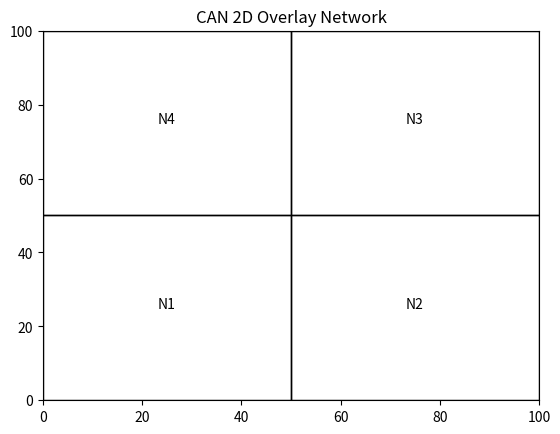

This figure's Python source:
import random
import matplotlib.pyplot as plt

data_points = []

for i in range(500):
    x = random.uniform(0, 100)
    y = random.uniform(0, 100)
    data_points.append((x, y))

print("So diem du lieu:", len(data_points))


class CANNode:
    def __init__(self, node_id, xmin, xmax, ymin, ymax):
        self.node_id = node_id
        self.xmin = xmin
        self.xmax = xmax
        self.ymin = ymin
        self.ymax = ymax

    def __str__(self):
        return (
            f"Node {self.node_id}: "
            f"({self.xmin:.1f}, {self.ymin:.1f}) -> "
            f"({self.xmax:.1f}, {self.ymax:.1f})"
        )


def split_zone(node, node_id):

    width = node.xmax - node.xmin
    height = node.ymax - node.ymin

    if width >= height:

        mid = (node.xmin + node.xmax) / 2

        joined_node = CANNode(
            node_id,
            mid,
            node.xmax,
            node.ymin,
            node.ymax
        )

        node.xmax = mid

    else:

        mid = (node.ymin + node.ymax) / 2

        joined_node = CANNode(
            node_id,
            node.xmin,
            node.xmax,
            mid,
            node.ymax
        )

        node.ymax = mid

    return joined_node


network_nodes = []

network_nodes.append(
    CANNode(1, 0, 100, 0, 100)
)

for i in range(2, 5):

    selected_node = random.choice(network_nodes)

    joined_node = split_zone(
        selected_node,
        i
    )

    network_nodes.append(joined_node)

print("\nDanh sach node:\n")

for node in network_nodes:
    print(node)

fig, ax = plt.subplots()

for node in network_nodes:

    width = node.xmax - node.xmin
    height = node.ymax - node.ymin

    rectangle = plt.Rectangle(
        (node.xmin, node.ymin),
        width,
        height,
        fill=False
    )

    ax.add_patch(rectangle)

    ax.text(
        node.xmin + width / 2,
        node.ymin + height / 2,
        f"N{node.node_id}",
        ha="center"
    )

ax.set_xlim(0, 100)
ax.set_ylim(0, 100)

ax.set_title("CAN 2D Overlay Network")

plt.show()
